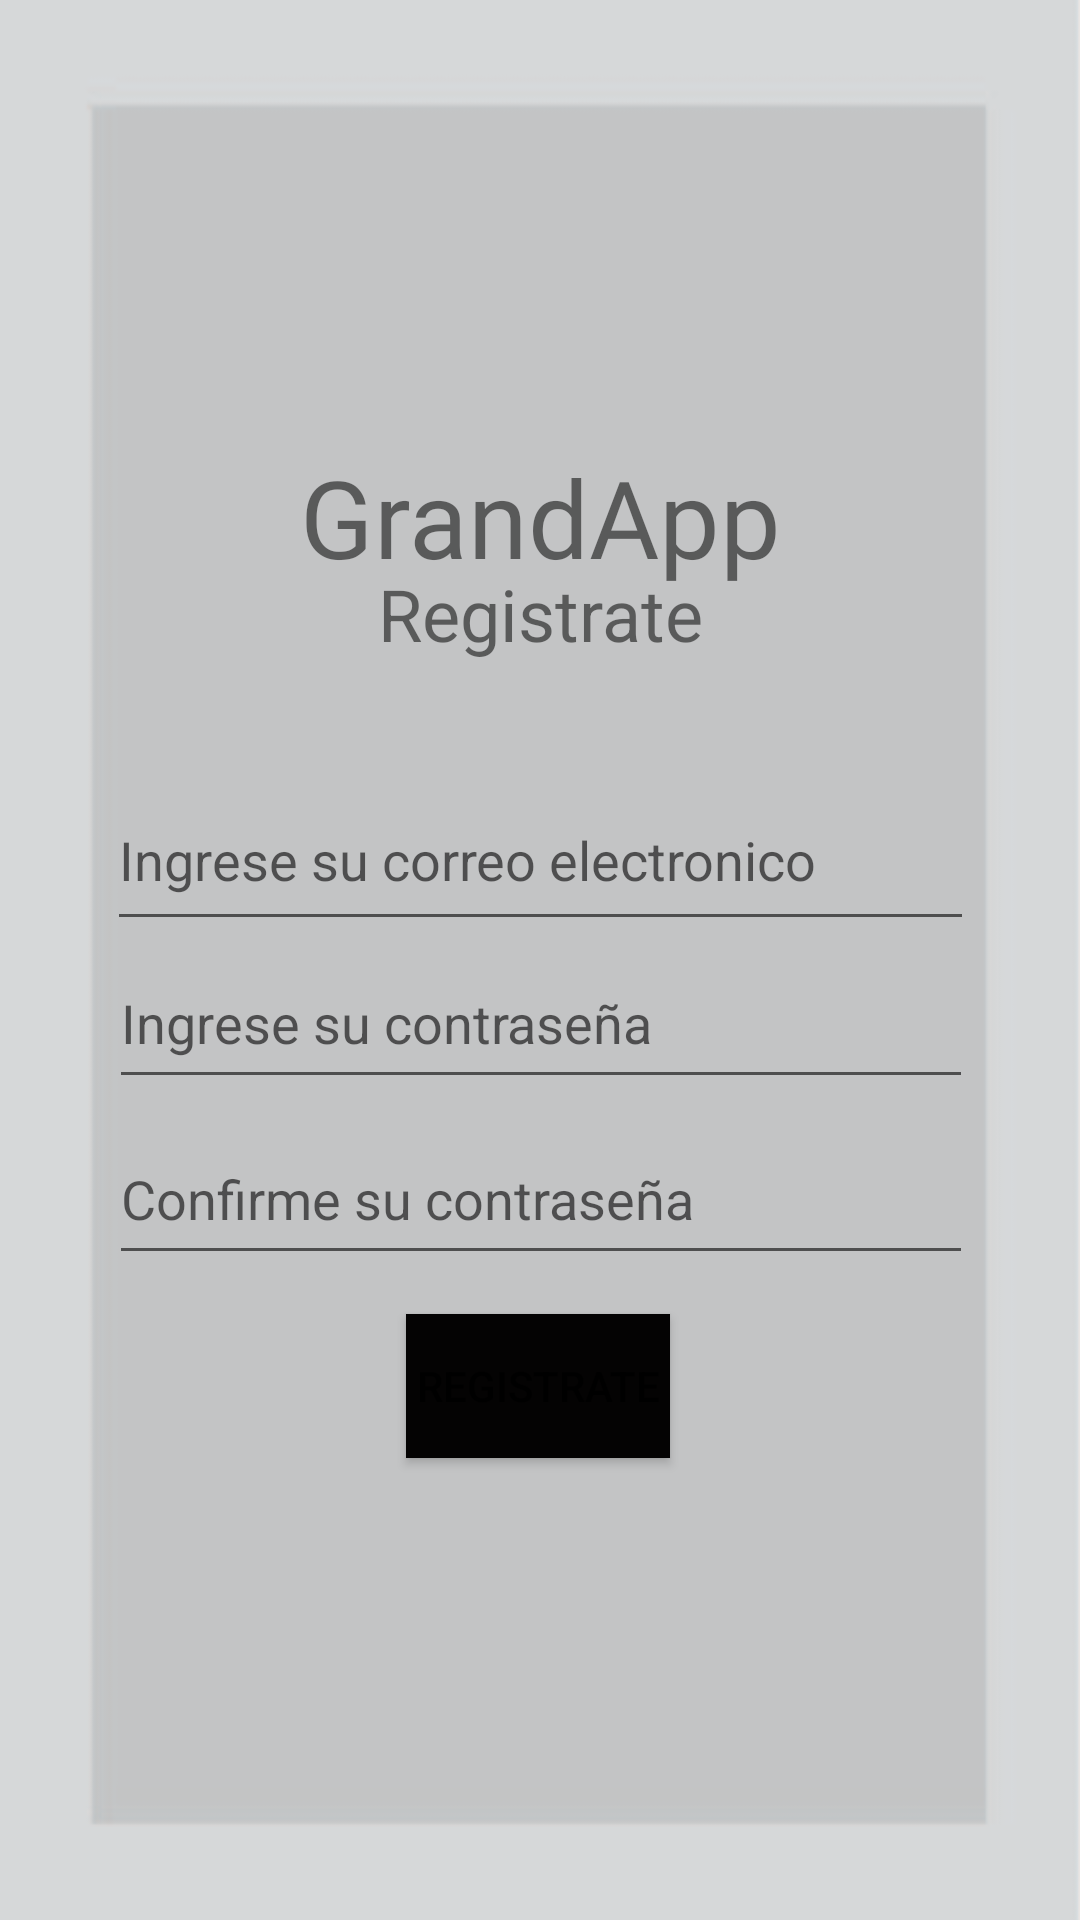

Layout XML and referenced resources for this Android screen:
<!-- AndroidManifest.xml: application theme Theme.Grandapp -->
<!-- res/layout/activity_registro.xml -->
<?xml version="1.0" encoding="utf-8"?>
<androidx.constraintlayout.widget.ConstraintLayout xmlns:android="http://schemas.android.com/apk/res/android"
    xmlns:app="http://schemas.android.com/apk/res-auto"
    xmlns:tools="http://schemas.android.com/tools"
    android:layout_width="match_parent"
    android:layout_height="match_parent"
    android:background="@drawable/fondo"
    tools:context=".Registro">


    <EditText
        android:id="@+id/email"
        android:layout_width="289dp"
        android:layout_height="57dp"
        android:ems="10"
        android:hint="Ingrese su correo electronico"
        android:inputType="textEmailAddress"
        app:layout_constraintBottom_toBottomOf="parent"
        app:layout_constraintEnd_toEndOf="parent"
        app:layout_constraintStart_toStartOf="parent"
        app:layout_constraintTop_toTopOf="parent"
        app:layout_constraintVertical_bias="0.44" />

    <TextView
        android:id="@+id/textView"
        android:layout_width="wrap_content"
        android:layout_height="wrap_content"
        android:fontFamily="@font/rhodium_libre"
        android:text="GrandApp"
        android:textSize="36sp"
        app:layout_constraintBottom_toBottomOf="parent"
        app:layout_constraintEnd_toEndOf="parent"
        app:layout_constraintStart_toStartOf="parent"
        app:layout_constraintTop_toTopOf="parent"
        app:layout_constraintVertical_bias="0.25" />

    <TextView
        android:id="@+id/textView2"
        android:layout_width="wrap_content"
        android:layout_height="wrap_content"
        android:text="Registrate"
        android:textSize="24sp"
        app:layout_constraintBottom_toBottomOf="parent"
        app:layout_constraintEnd_toEndOf="parent"
        app:layout_constraintStart_toStartOf="parent"
        app:layout_constraintTop_toTopOf="parent"
        app:layout_constraintVertical_bias="0.31" />

    <EditText
        android:id="@+id/Pass"
        android:layout_width="288dp"
        android:layout_height="54dp"
        android:ems="10"
        android:hint="Ingrese su contraseña"
        android:inputType="textPassword"
        app:layout_constraintBottom_toBottomOf="parent"
        app:layout_constraintEnd_toEndOf="parent"
        app:layout_constraintHorizontal_bias="0.504"
        app:layout_constraintStart_toStartOf="parent"
        app:layout_constraintTop_toTopOf="parent"
        app:layout_constraintVertical_bias="0.533" />

    <Button
        android:id="@+id/registroBtn"
        android:layout_width="wrap_content"
        android:layout_height="wrap_content"
        android:background="#4A4646"
        android:backgroundTint="#040303"
        android:onClick="registarUsuario"
        android:text="Registrate"
        app:layout_constraintBottom_toBottomOf="parent"
        app:layout_constraintEnd_toEndOf="parent"
        app:layout_constraintHorizontal_bias="0.498"
        app:layout_constraintStart_toStartOf="parent"
        app:layout_constraintTop_toTopOf="parent"
        app:layout_constraintVertical_bias="0.74" />

    <EditText
        android:id="@+id/ConfPass"
        android:layout_width="288dp"
        android:layout_height="54dp"
        android:ems="10"
        android:hint="Confirme su contraseña"
        android:inputType="textPassword"
        app:layout_constraintBottom_toBottomOf="parent"
        app:layout_constraintEnd_toEndOf="parent"
        app:layout_constraintHorizontal_bias="0.504"
        app:layout_constraintStart_toStartOf="parent"
        app:layout_constraintTop_toTopOf="parent"
        app:layout_constraintVertical_bias="0.633" />

</androidx.constraintlayout.widget.ConstraintLayout>
<!-- resources referenced by this layout -->
<resources>
  <!-- drawable fondo: jpg bitmap (drawable, 672680 bytes) -->
  <style name="Theme.Grandapp" parent="Theme.MaterialComponents.DayNight.DarkActionBar">
          
          <item name="colorPrimary">@color/purple_500</item>
          <item name="colorPrimaryVariant">@color/purple_700</item>
          <item name="colorOnPrimary">@color/white</item>
          
          <item name="colorSecondary">@color/teal_200</item>
          <item name="colorSecondaryVariant">@color/teal_700</item>
          <item name="colorOnSecondary">@color/black</item>
          
          <item name="android:statusBarColor" tools:targetApi="l">?attr/colorPrimaryVariant</item>
          
      </style>
  <!-- not gathered from this repository: default colours our renderer supplied (Android Studio template values) -->
  <color name="purple_500">#FF6200EE</color>
  <color name="purple_700">#FF3700B3</color>
  <color name="teal_200">#FF03DAC5</color>
  <color name="teal_700">#FF018786</color>
  <color name="black">#FF000000</color>
  <color name="white">#FFFFFFFF</color>
</resources>
